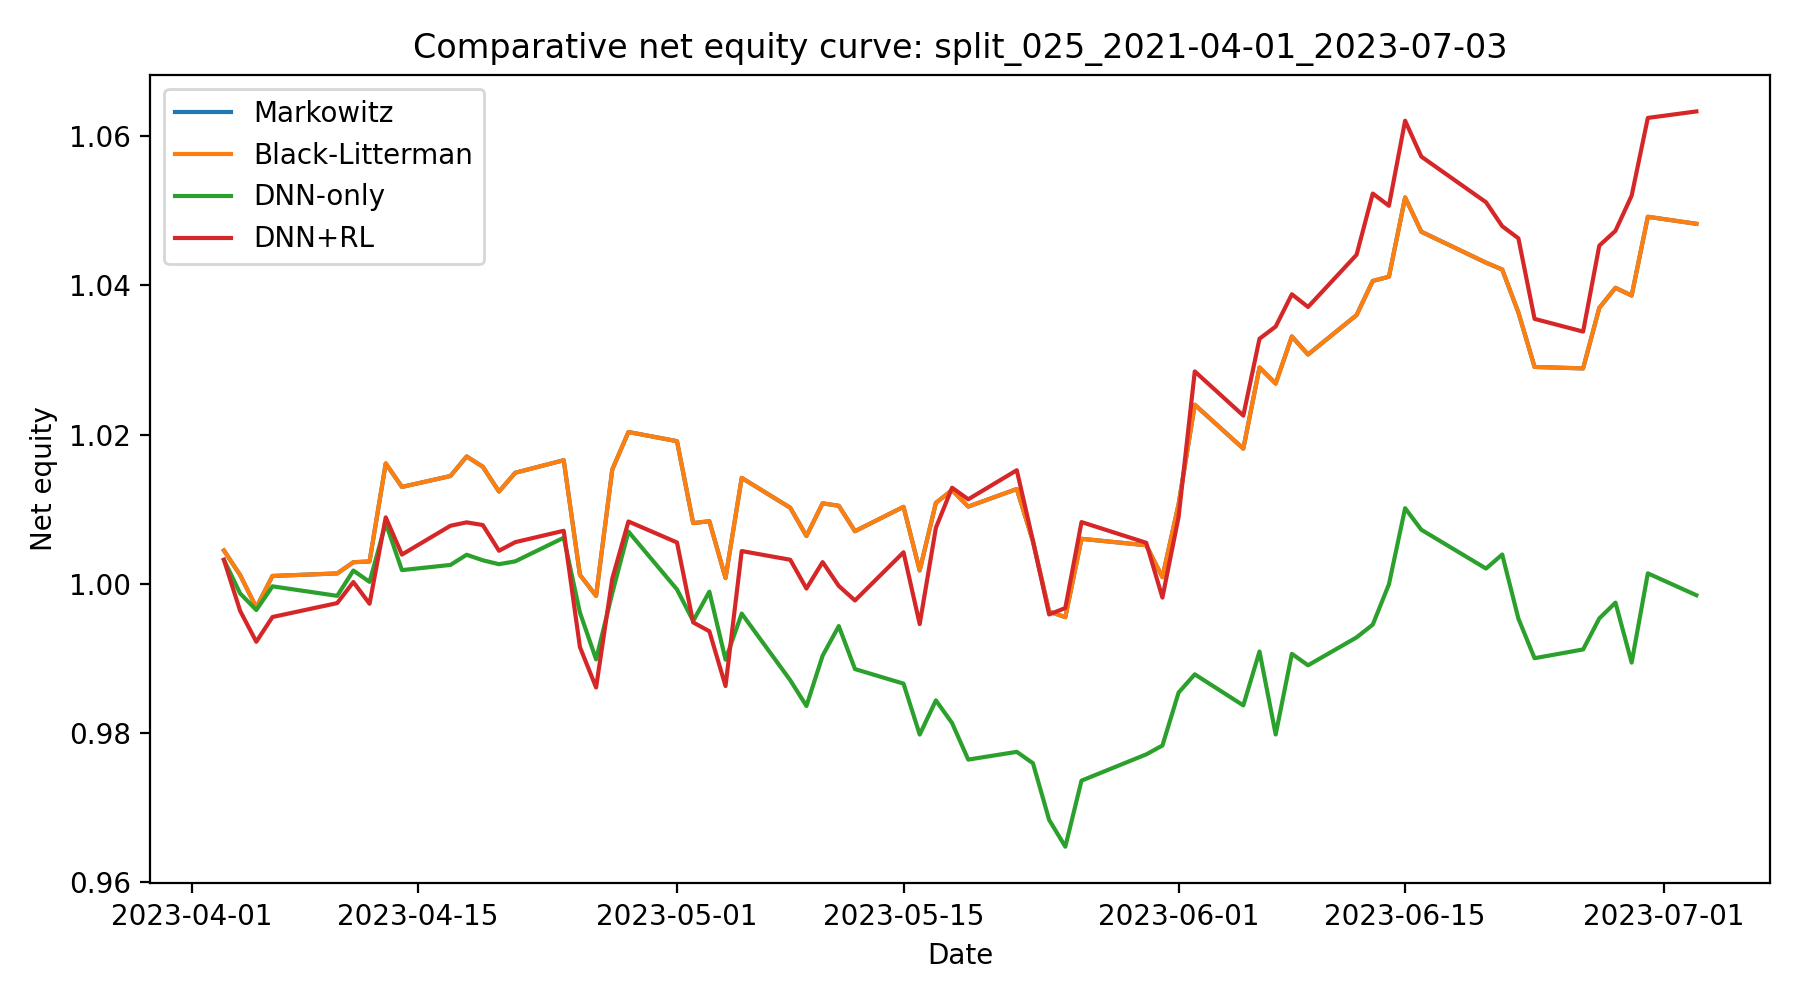

The data file committed next to this chart (first rows):
date, Markowitz, Black-Litterman, DNN-only, DNN+RL
2023-04-03, 1.004, 1.004, 1.003, 1.003
2023-04-04, 1.001, 1.001, 0.9987, 0.9964
2023-04-05, 0.9968, 0.9968, 0.9965, 0.9922
2023-04-06, 1.001, 1.001, 0.9997, 0.9956
2023-04-10, 1.001, 1.001, 0.9984, 0.9974
2023-04-11, 1.003, 1.003, 1.002, 1
2023-04-12, 1.003, 1.003, 1, 0.9973
2023-04-13, 1.016, 1.016, 1.008, 1.009
2023-04-14, 1.013, 1.013, 1.002, 1.004
2023-04-17, 1.014, 1.014, 1.003, 1.008
2023-04-18, 1.017, 1.017, 1.004, 1.008
2023-04-19, 1.016, 1.016, 1.003, 1.008
2023-04-20, 1.012, 1.012, 1.003, 1.004
2023-04-21, 1.015, 1.015, 1.003, 1.006
2023-04-24, 1.017, 1.017, 1.006, 1.007
2023-04-25, 1.001, 1.001, 0.9962, 0.9915
2023-04-26, 0.9984, 0.9984, 0.9899, 0.9861
2023-04-27, 1.015, 1.015, 0.9988, 1.001
2023-04-28, 1.02, 1.02, 1.007, 1.008
2023-05-01, 1.019, 1.019, 0.9993, 1.006
2023-05-02, 1.008, 1.008, 0.995, 0.9948
2023-05-03, 1.008, 1.008, 0.999, 0.9937
2023-05-04, 1.001, 1.001, 0.9899, 0.9863
2023-05-05, 1.014, 1.014, 0.996, 1.004
2023-05-08, 1.01, 1.01, 0.9871, 1.003
2023-05-09, 1.006, 1.006, 0.9836, 0.9994
2023-05-10, 1.011, 1.011, 0.9904, 1.003
2023-05-11, 1.01, 1.01, 0.9943, 0.9997
2023-05-12, 1.007, 1.007, 0.9886, 0.9978
2023-05-15, 1.01, 1.01, 0.9866, 1.004
2023-05-16, 1.002, 1.002, 0.9798, 0.9946
2023-05-17, 1.011, 1.011, 0.9844, 1.008
2023-05-18, 1.013, 1.013, 0.9814, 1.013
2023-05-19, 1.01, 1.01, 0.9765, 1.011
2023-05-22, 1.013, 1.013, 0.9775, 1.015
2023-05-23, 1.006, 1.006, 0.976, 1.006
2023-05-24, 0.9963, 0.9963, 0.9684, 0.9959
2023-05-25, 0.9955, 0.9955, 0.9648, 0.9968
2023-05-26, 1.006, 1.006, 0.9736, 1.008
2023-05-30, 1.005, 1.005, 0.9772, 1.006
2023-05-31, 1.001, 1.001, 0.9783, 0.9982
2023-06-01, 1.011, 1.011, 0.9854, 1.009
2023-06-02, 1.024, 1.024, 0.9879, 1.028
2023-06-05, 1.018, 1.018, 0.9837, 1.023
2023-06-06, 1.029, 1.029, 0.9909, 1.033
2023-06-07, 1.027, 1.027, 0.9798, 1.034
2023-06-08, 1.033, 1.033, 0.9906, 1.039
2023-06-09, 1.031, 1.031, 0.9891, 1.037
2023-06-12, 1.036, 1.036, 0.9928, 1.044
2023-06-13, 1.041, 1.041, 0.9945, 1.052
2023-06-14, 1.041, 1.041, 1, 1.051
2023-06-15, 1.052, 1.052, 1.01, 1.062
2023-06-16, 1.047, 1.047, 1.007, 1.057
2023-06-20, 1.043, 1.043, 1.002, 1.051
2023-06-21, 1.042, 1.042, 1.004, 1.048
2023-06-22, 1.036, 1.036, 0.9954, 1.046
2023-06-23, 1.029, 1.029, 0.99, 1.036
2023-06-26, 1.029, 1.029, 0.9912, 1.034
2023-06-27, 1.037, 1.037, 0.9954, 1.045
2023-06-28, 1.04, 1.04, 0.9975, 1.047
... 3 more rows
